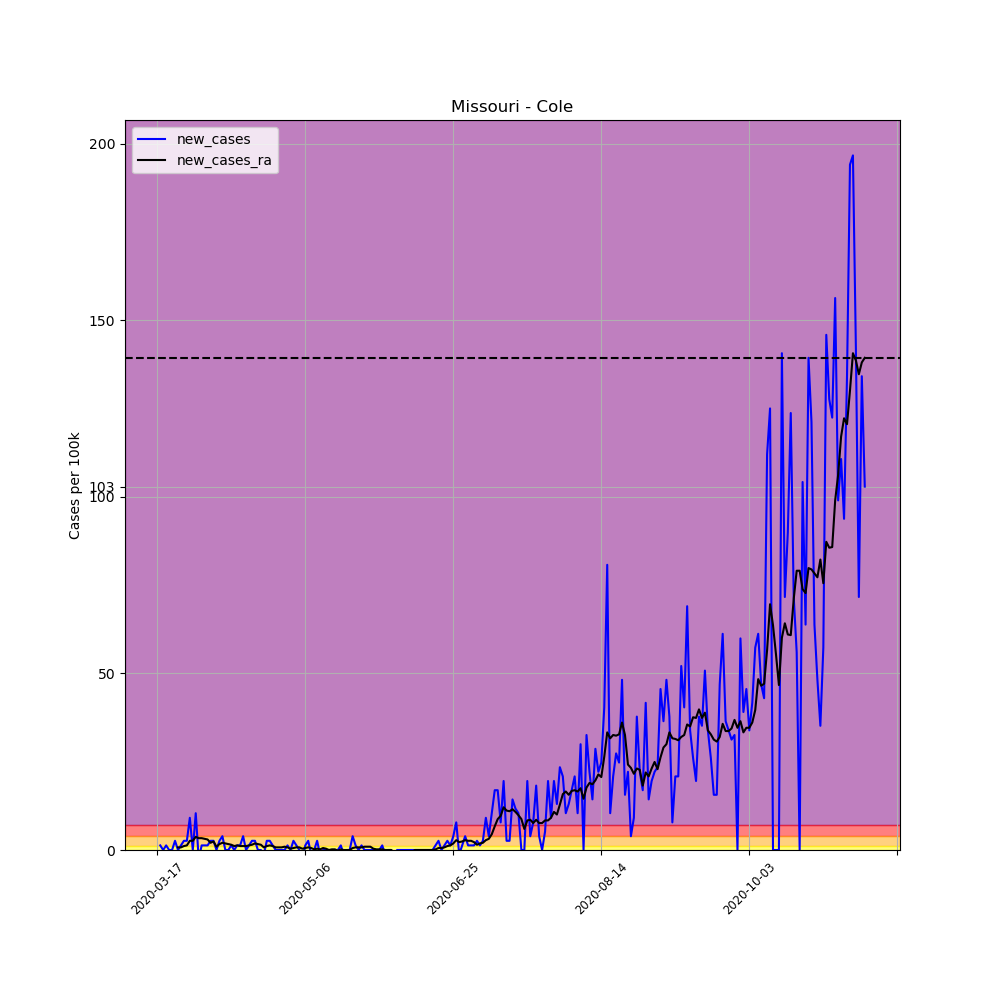

Source data for this figure (header and first rows):
, date, county, state, fips, cases, deaths, COUNTY, STNAME, CTYNAME, POPESTIMATE2019, per_100k, per_100k_ra, new_cases, new_cases_ra
122921, 2020-03-17, Cole, Missouri, 29051, 1, 0, 51, Missouri, Cole, 76745, 1.303, , , 
122922, 2020-03-18, Cole, Missouri, 29051, 2, 0, 51, Missouri, Cole, 76745, 2.606, , 1.303, 
122923, 2020-03-19, Cole, Missouri, 29051, 2, 0, 51, Missouri, Cole, 76745, 2.606, , 0.0, 
122924, 2020-03-20, Cole, Missouri, 29051, 3, 0, 51, Missouri, Cole, 76745, 3.909, , 1.303, 
122925, 2020-03-21, Cole, Missouri, 29051, 3, 0, 51, Missouri, Cole, 76745, 3.909, , 0.0, 
122926, 2020-03-22, Cole, Missouri, 29051, 3, 0, 51, Missouri, Cole, 76745, 3.909, , 0.0, 
122927, 2020-03-23, Cole, Missouri, 29051, 5, 0, 51, Missouri, Cole, 76745, 6.515, 3.537, 2.606, 
122928, 2020-03-24, Cole, Missouri, 29051, 5, 0, 51, Missouri, Cole, 76745, 6.515, 4.281, 0.0, 0.7446
122929, 2020-03-25, Cole, Missouri, 29051, 6, 0, 51, Missouri, Cole, 76745, 7.818, 5.026, 1.303, 0.7446
122930, 2020-03-26, Cole, Missouri, 29051, 8, 0, 51, Missouri, Cole, 76745, 10.42, 6.143, 2.606, 1.117
122931, 2020-03-27, Cole, Missouri, 29051, 10, 0, 51, Missouri, Cole, 76745, 13.03, 7.446, 2.606, 1.303
122932, 2020-03-28, Cole, Missouri, 29051, 17, 0, 51, Missouri, Cole, 76745, 22.15, 10.05, 9.121, 2.606
122933, 2020-03-29, Cole, Missouri, 29051, 17, 0, 51, Missouri, Cole, 76745, 22.15, 12.66, 0.0, 2.606
122934, 2020-03-30, Cole, Missouri, 29051, 25, 0, 51, Missouri, Cole, 76745, 32.58, 16.38, 10.42, 3.723
122935, 2020-03-31, Cole, Missouri, 29051, 23, 0, 51, Missouri, Cole, 76745, 29.97, 19.73, -2.606, 3.351
122936, 2020-04-01, Cole, Missouri, 29051, 24, 0, 51, Missouri, Cole, 76745, 31.27, 23.08, 1.303, 3.351
122937, 2020-04-02, Cole, Missouri, 29051, 25, 0, 51, Missouri, Cole, 76745, 32.58, 26.25, 1.303, 3.164
122938, 2020-04-03, Cole, Missouri, 29051, 26, 1, 51, Missouri, Cole, 76745, 33.88, 29.22, 1.303, 2.978
122939, 2020-04-04, Cole, Missouri, 29051, 28, 1, 51, Missouri, Cole, 76745, 36.48, 31.27, 2.606, 2.048
122940, 2020-04-05, Cole, Missouri, 29051, 30, 1, 51, Missouri, Cole, 76745, 39.09, 33.69, 2.606, 2.42
122941, 2020-04-06, Cole, Missouri, 29051, 30, 1, 51, Missouri, Cole, 76745, 39.09, 34.62, 0.0, 0.9307
122942, 2020-04-07, Cole, Missouri, 29051, 32, 1, 51, Missouri, Cole, 76745, 41.7, 36.3, 2.606, 1.675
122943, 2020-04-08, Cole, Missouri, 29051, 35, 1, 51, Missouri, Cole, 76745, 45.61, 38.35, 3.909, 2.048
122944, 2020-04-09, Cole, Missouri, 29051, 35, 1, 51, Missouri, Cole, 76745, 45.61, 40.21, 0.0, 1.861
122945, 2020-04-10, Cole, Missouri, 29051, 35, 1, 51, Missouri, Cole, 76745, 45.61, 41.88, 0.0, 1.675
122946, 2020-04-11, Cole, Missouri, 29051, 36, 1, 51, Missouri, Cole, 76745, 46.91, 43.37, 1.303, 1.489
122947, 2020-04-12, Cole, Missouri, 29051, 36, 1, 51, Missouri, Cole, 76745, 46.91, 44.49, 0.0, 1.117
122948, 2020-04-13, Cole, Missouri, 29051, 37, 1, 51, Missouri, Cole, 76745, 48.21, 45.79, 1.303, 1.303
122949, 2020-04-14, Cole, Missouri, 29051, 38, 1, 51, Missouri, Cole, 76745, 49.51, 46.91, 1.303, 1.117
122950, 2020-04-15, Cole, Missouri, 29051, 41, 1, 51, Missouri, Cole, 76745, 53.42, 48.03, 3.909, 1.117
122951, 2020-04-16, Cole, Missouri, 29051, 41, 1, 51, Missouri, Cole, 76745, 53.42, 49.14, 0.0, 1.117
122952, 2020-04-17, Cole, Missouri, 29051, 42, 1, 51, Missouri, Cole, 76745, 54.73, 50.45, 1.303, 1.303
122953, 2020-04-18, Cole, Missouri, 29051, 44, 1, 51, Missouri, Cole, 76745, 57.33, 51.93, 2.606, 1.489
122954, 2020-04-19, Cole, Missouri, 29051, 46, 1, 51, Missouri, Cole, 76745, 59.94, 53.8, 2.606, 1.861
122955, 2020-04-20, Cole, Missouri, 29051, 46, 1, 51, Missouri, Cole, 76745, 59.94, 55.47, 0.0, 1.675
122956, 2020-04-21, Cole, Missouri, 29051, 46, 1, 51, Missouri, Cole, 76745, 59.94, 56.96, 0.0, 1.489
122957, 2020-04-22, Cole, Missouri, 29051, 45, 1, 51, Missouri, Cole, 76745, 58.64, 57.71, -1.303, 0.7446
122958, 2020-04-23, Cole, Missouri, 29051, 47, 1, 51, Missouri, Cole, 76745, 61.24, 58.82, 2.606, 1.117
122959, 2020-04-24, Cole, Missouri, 29051, 49, 1, 51, Missouri, Cole, 76745, 63.85, 60.12, 2.606, 1.303
122960, 2020-04-25, Cole, Missouri, 29051, 50, 1, 51, Missouri, Cole, 76745, 65.15, 61.24, 1.303, 1.117
122961, 2020-04-26, Cole, Missouri, 29051, 50, 1, 51, Missouri, Cole, 76745, 65.15, 61.99, 0.0, 0.7446
122962, 2020-04-27, Cole, Missouri, 29051, 50, 1, 51, Missouri, Cole, 76745, 65.15, 62.73, 0.0, 0.7446
122963, 2020-04-28, Cole, Missouri, 29051, 50, 1, 51, Missouri, Cole, 76745, 65.15, 63.48, 0.0, 0.7446
122964, 2020-04-29, Cole, Missouri, 29051, 50, 1, 51, Missouri, Cole, 76745, 65.15, 64.41, 0.0, 0.9307
122965, 2020-04-30, Cole, Missouri, 29051, 51, 1, 51, Missouri, Cole, 76745, 66.45, 65.15, 1.303, 0.7446
122966, 2020-05-01, Cole, Missouri, 29051, 51, 1, 51, Missouri, Cole, 76745, 66.45, 65.52, 0.0, 0.3723
122967, 2020-05-02, Cole, Missouri, 29051, 53, 1, 51, Missouri, Cole, 76745, 69.06, 66.08, 2.606, 0.5584
122968, 2020-05-03, Cole, Missouri, 29051, 54, 1, 51, Missouri, Cole, 76745, 70.36, 66.83, 1.303, 0.7446
122969, 2020-05-04, Cole, Missouri, 29051, 54, 1, 51, Missouri, Cole, 76745, 70.36, 67.57, 0.0, 0.7446
122970, 2020-05-05, Cole, Missouri, 29051, 52, 1, 51, Missouri, Cole, 76745, 67.76, 67.94, -2.606, 0.3723
122971, 2020-05-06, Cole, Missouri, 29051, 53, 1, 51, Missouri, Cole, 76745, 69.06, 68.5, 1.303, 0.5584
122972, 2020-05-07, Cole, Missouri, 29051, 55, 1, 51, Missouri, Cole, 76745, 71.67, 69.25, 2.606, 0.7446
122973, 2020-05-08, Cole, Missouri, 29051, 54, 1, 51, Missouri, Cole, 76745, 70.36, 69.8, -1.303, 0.5584
122974, 2020-05-09, Cole, Missouri, 29051, 54, 1, 51, Missouri, Cole, 76745, 70.36, 69.99, 0.0, 0.1861
122975, 2020-05-10, Cole, Missouri, 29051, 56, 1, 51, Missouri, Cole, 76745, 72.97, 70.36, 2.606, 0.3723
122976, 2020-05-11, Cole, Missouri, 29051, 55, 1, 51, Missouri, Cole, 76745, 71.67, 70.55, -1.303, 0.1861
122977, 2020-05-12, Cole, Missouri, 29051, 55, 1, 51, Missouri, Cole, 76745, 71.67, 71.11, 0.0, 0.5584
122978, 2020-05-13, Cole, Missouri, 29051, 55, 1, 51, Missouri, Cole, 76745, 71.67, 71.48, 0.0, 0.3723
122979, 2020-05-14, Cole, Missouri, 29051, 55, 1, 51, Missouri, Cole, 76745, 71.67, 71.48, 0.0, 0.0
122980, 2020-05-15, Cole, Missouri, 29051, 55, 1, 51, Missouri, Cole, 76745, 71.67, 71.67, 0.0, 0.1861
... 180 more rows
